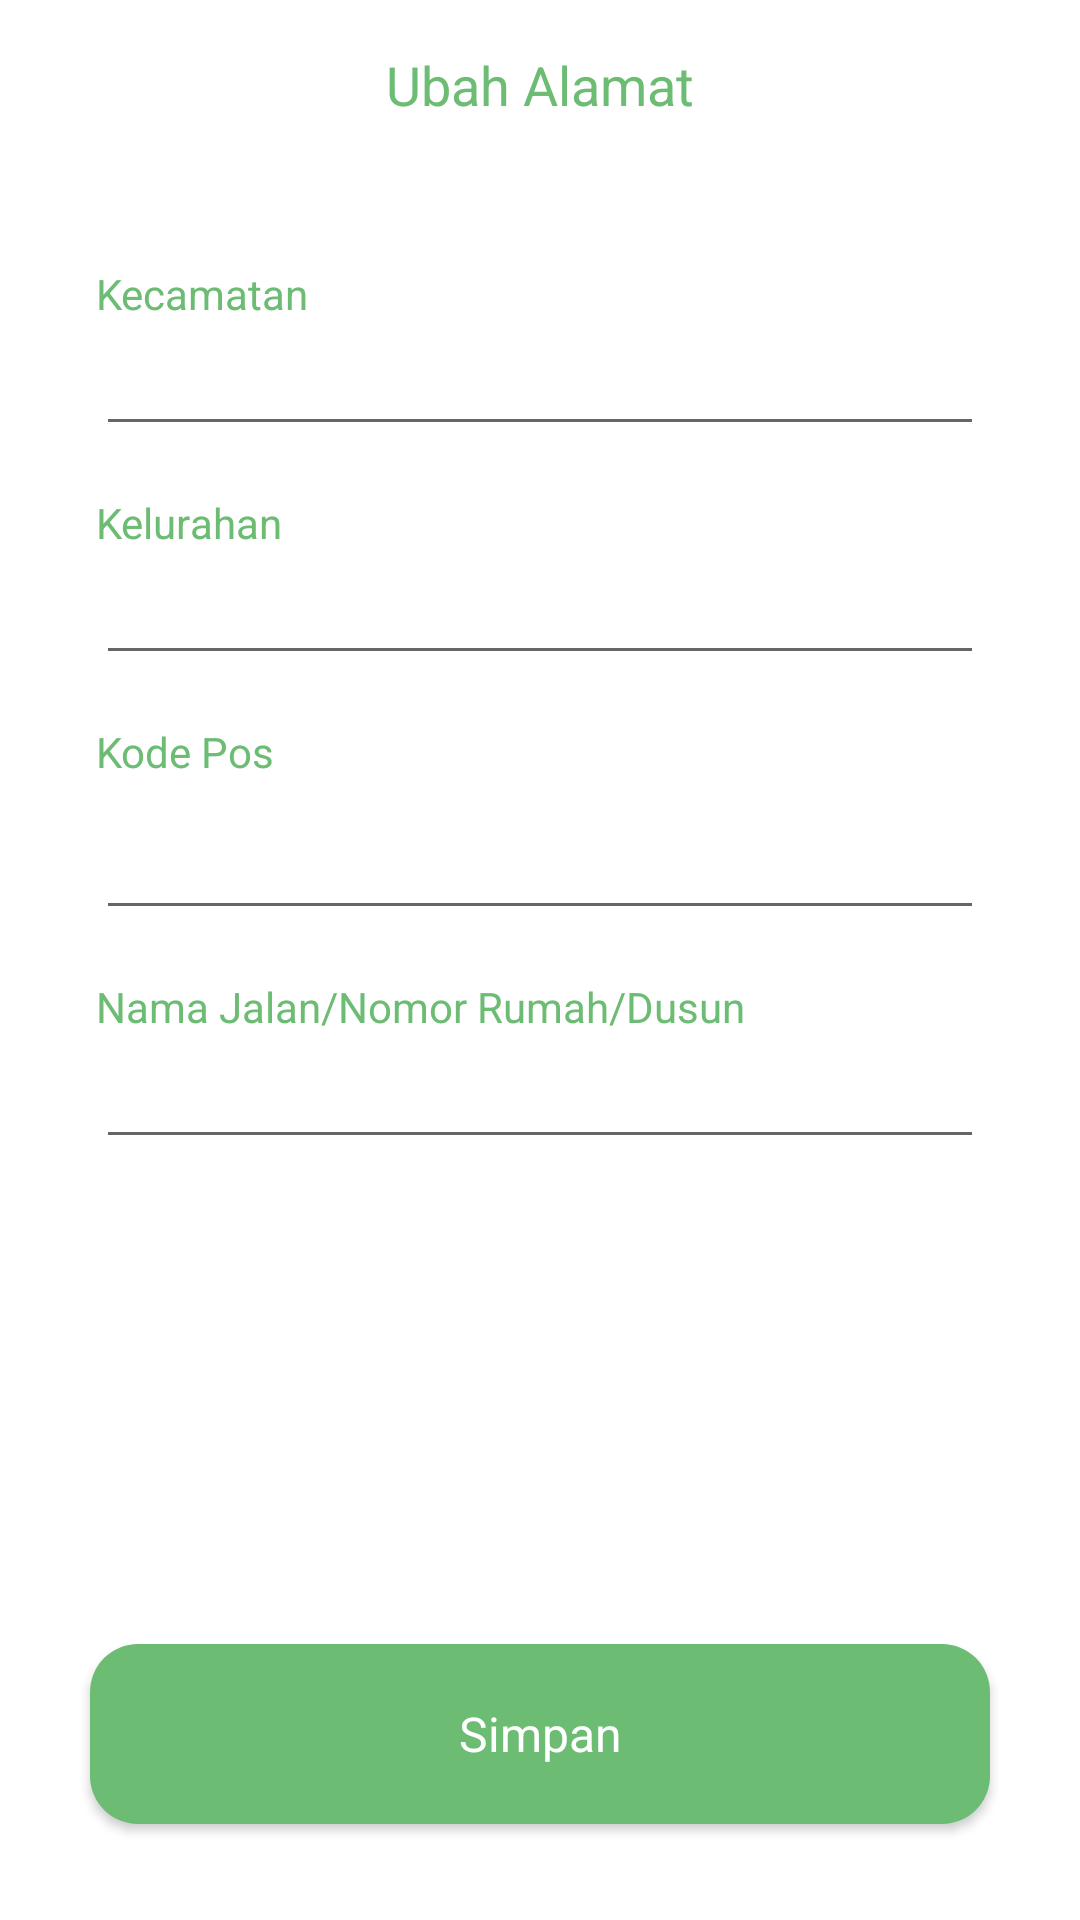

Android layout source for this screen:
<!-- AndroidManifest.xml: application theme AppTheme -->
<!-- res/layout/activity_change_address.xml -->
<?xml version="1.0" encoding="utf-8"?>
<androidx.constraintlayout.widget.ConstraintLayout xmlns:android="http://schemas.android.com/apk/res/android"
    xmlns:app="http://schemas.android.com/apk/res-auto"
    xmlns:tools="http://schemas.android.com/tools"
    android:layout_width="match_parent"
    android:background="@color/colorWhite"
    android:layout_height="match_parent"
    tools:context=".ui.profile.ChangeAddressActivity">

    <ImageView
        android:id="@+id/iv_back"
        android:layout_width="20dp"
        android:layout_height="20dp"
        android:layout_marginStart="16dp"
        android:layout_marginTop="20dp"
        android:src="@drawable/ic_baseline_arrow_back_24"
        app:layout_constraintStart_toStartOf="parent"
        app:layout_constraintTop_toTopOf="parent"
        app:tint="@color/colorPrimary" />

    <TextView
        android:id="@+id/textView7"
        android:layout_width="wrap_content"
        android:layout_height="wrap_content"
        android:layout_marginTop="16dp"
        android:text="Ubah Alamat"
        android:textColor="@color/colorPrimary"
        android:textSize="18sp"
        app:layout_constraintEnd_toEndOf="parent"
        app:layout_constraintStart_toStartOf="parent"
        app:layout_constraintTop_toTopOf="parent" />

    <androidx.cardview.widget.CardView
        android:layout_width="match_parent"
        android:layout_height="wrap_content"
        android:layout_marginStart="16dp"
        app:cardCornerRadius="16dp"
        android:layout_marginTop="24dp"
        android:layout_marginEnd="16dp"
        app:layout_constraintEnd_toEndOf="parent"
        app:layout_constraintStart_toStartOf="parent"
        app:layout_constraintTop_toBottomOf="@+id/textView7">

        <androidx.constraintlayout.widget.ConstraintLayout
            android:layout_width="match_parent"
            android:layout_height="wrap_content">

            <TextView
                android:id="@+id/textView12"
                android:textColor="@color/colorPrimary"
                android:layout_width="wrap_content"
                android:layout_height="wrap_content"
                android:layout_marginStart="16dp"
                android:layout_marginTop="24dp"
                android:text="Kecamatan"
                app:layout_constraintStart_toStartOf="parent"
                app:layout_constraintTop_toTopOf="parent" />

            <EditText
                android:id="@+id/et_kecamatan"
                android:layout_width="0dp"
                android:layout_height="wrap_content"
                android:layout_marginStart="16dp"
                android:layout_marginEnd="16dp"
                android:ems="10"
                android:inputType="textPersonName"
                app:layout_constraintEnd_toEndOf="parent"
                app:layout_constraintStart_toStartOf="parent"
                app:layout_constraintTop_toBottomOf="@+id/textView12" />

            <TextView
                android:id="@+id/textView21"
                android:textColor="@color/colorPrimary"
                android:layout_width="wrap_content"
                android:layout_height="wrap_content"
                android:layout_marginStart="16dp"
                android:layout_marginTop="16dp"
                android:text="Kelurahan"
                app:layout_constraintStart_toStartOf="parent"
                app:layout_constraintTop_toBottomOf="@+id/et_kecamatan" />

            <EditText
                android:id="@+id/et_kelurahan"
                android:layout_width="0dp"
                android:layout_height="wrap_content"
                android:layout_marginStart="16dp"
                android:layout_marginEnd="16dp"
                android:ems="10"
                android:inputType="textPersonName"
                app:layout_constraintEnd_toEndOf="parent"
                app:layout_constraintStart_toStartOf="parent"
                app:layout_constraintTop_toBottomOf="@+id/textView21" />

            <TextView
                android:id="@+id/textView22"
                android:layout_width="wrap_content"
                android:layout_height="wrap_content"
                android:layout_marginStart="16dp"
                android:layout_marginTop="16dp"
                android:text="Kode Pos"
                android:textColor="@color/colorPrimary"
                app:layout_constraintStart_toStartOf="parent"
                app:layout_constraintTop_toBottomOf="@+id/et_kelurahan" />

            <EditText
                android:id="@+id/et_pos"
                android:layout_width="0dp"
                android:layout_height="50dp"
                android:layout_marginStart="16dp"
                android:layout_marginEnd="16dp"
                android:ems="10"
                android:inputType="numberDecimal"
                app:layout_constraintEnd_toEndOf="parent"
                app:layout_constraintStart_toStartOf="parent"
                app:layout_constraintTop_toBottomOf="@+id/textView22" />

            <TextView
                android:id="@+id/textView23"
                android:layout_width="wrap_content"
                android:layout_height="wrap_content"
                android:layout_marginStart="16dp"
                android:layout_marginTop="16dp"
                android:textColor="@color/colorPrimary"
                android:text="Nama Jalan/Nomor Rumah/Dusun"
                app:layout_constraintStart_toStartOf="parent"
                app:layout_constraintTop_toBottomOf="@+id/et_pos" />

            <EditText
                android:id="@+id/et_add"
                android:layout_width="0dp"
                android:layout_height="wrap_content"
                android:layout_marginStart="16dp"
                android:layout_marginEnd="16dp"
                android:layout_marginBottom="24dp"
                android:ems="10"
                android:inputType="textPersonName"
                app:layout_constraintBottom_toBottomOf="parent"
                app:layout_constraintEnd_toEndOf="parent"
                app:layout_constraintStart_toStartOf="parent"
                app:layout_constraintTop_toBottomOf="@+id/textView23" />


        </androidx.constraintlayout.widget.ConstraintLayout>
    </androidx.cardview.widget.CardView>

    <Button
        android:id="@+id/btn_save"
        style="@style/Widget.AppCompat.ActionButton"
        android:layout_width="300dp"
        android:layout_height="60dp"
        android:layout_marginStart="16dp"
        android:layout_marginEnd="16dp"
        android:layout_marginBottom="32dp"
        android:background="@drawable/button_shape"
        android:text="Simpan"
        android:textColor="@color/colorWhite"
        android:textSize="16sp"
        app:layout_constraintBottom_toBottomOf="parent"
        app:layout_constraintEnd_toEndOf="parent"
        app:layout_constraintStart_toStartOf="parent" />

</androidx.constraintlayout.widget.ConstraintLayout>
<!-- resources referenced by this layout -->
<resources>
  <color name="colorPrimary">#6cbc74</color>
  <color name="colorWhite">#FFFFFF</color>
  <!-- drawable button_shape (drawable-v24) -->
  <?xml version="1.0" encoding="utf-8"?>
  <shape xmlns:android="http://schemas.android.com/apk/res/android"
      android:shape="rectangle">
      <solid  android:color="@color/colorPrimary" />
      <corners android:radius="16dp"/>
  
  </shape>
  <style name="AppTheme" parent="Theme.AppCompat.Light.DarkActionBar">
          
          <item name="colorPrimary">@color/colorPrimary</item>
          <item name="colorPrimaryDark">@color/colorPrimaryDark</item>
          <item name="colorAccent">@color/colorAccent</item>
          <item name="windowNoTitle">true</item>
          <item name="windowActionBar">false</item>
  
      </style>
  <color name="colorPrimaryDark">#44ac4c</color>
  <color name="colorAccent">#f8f8f8</color>
</resources>
